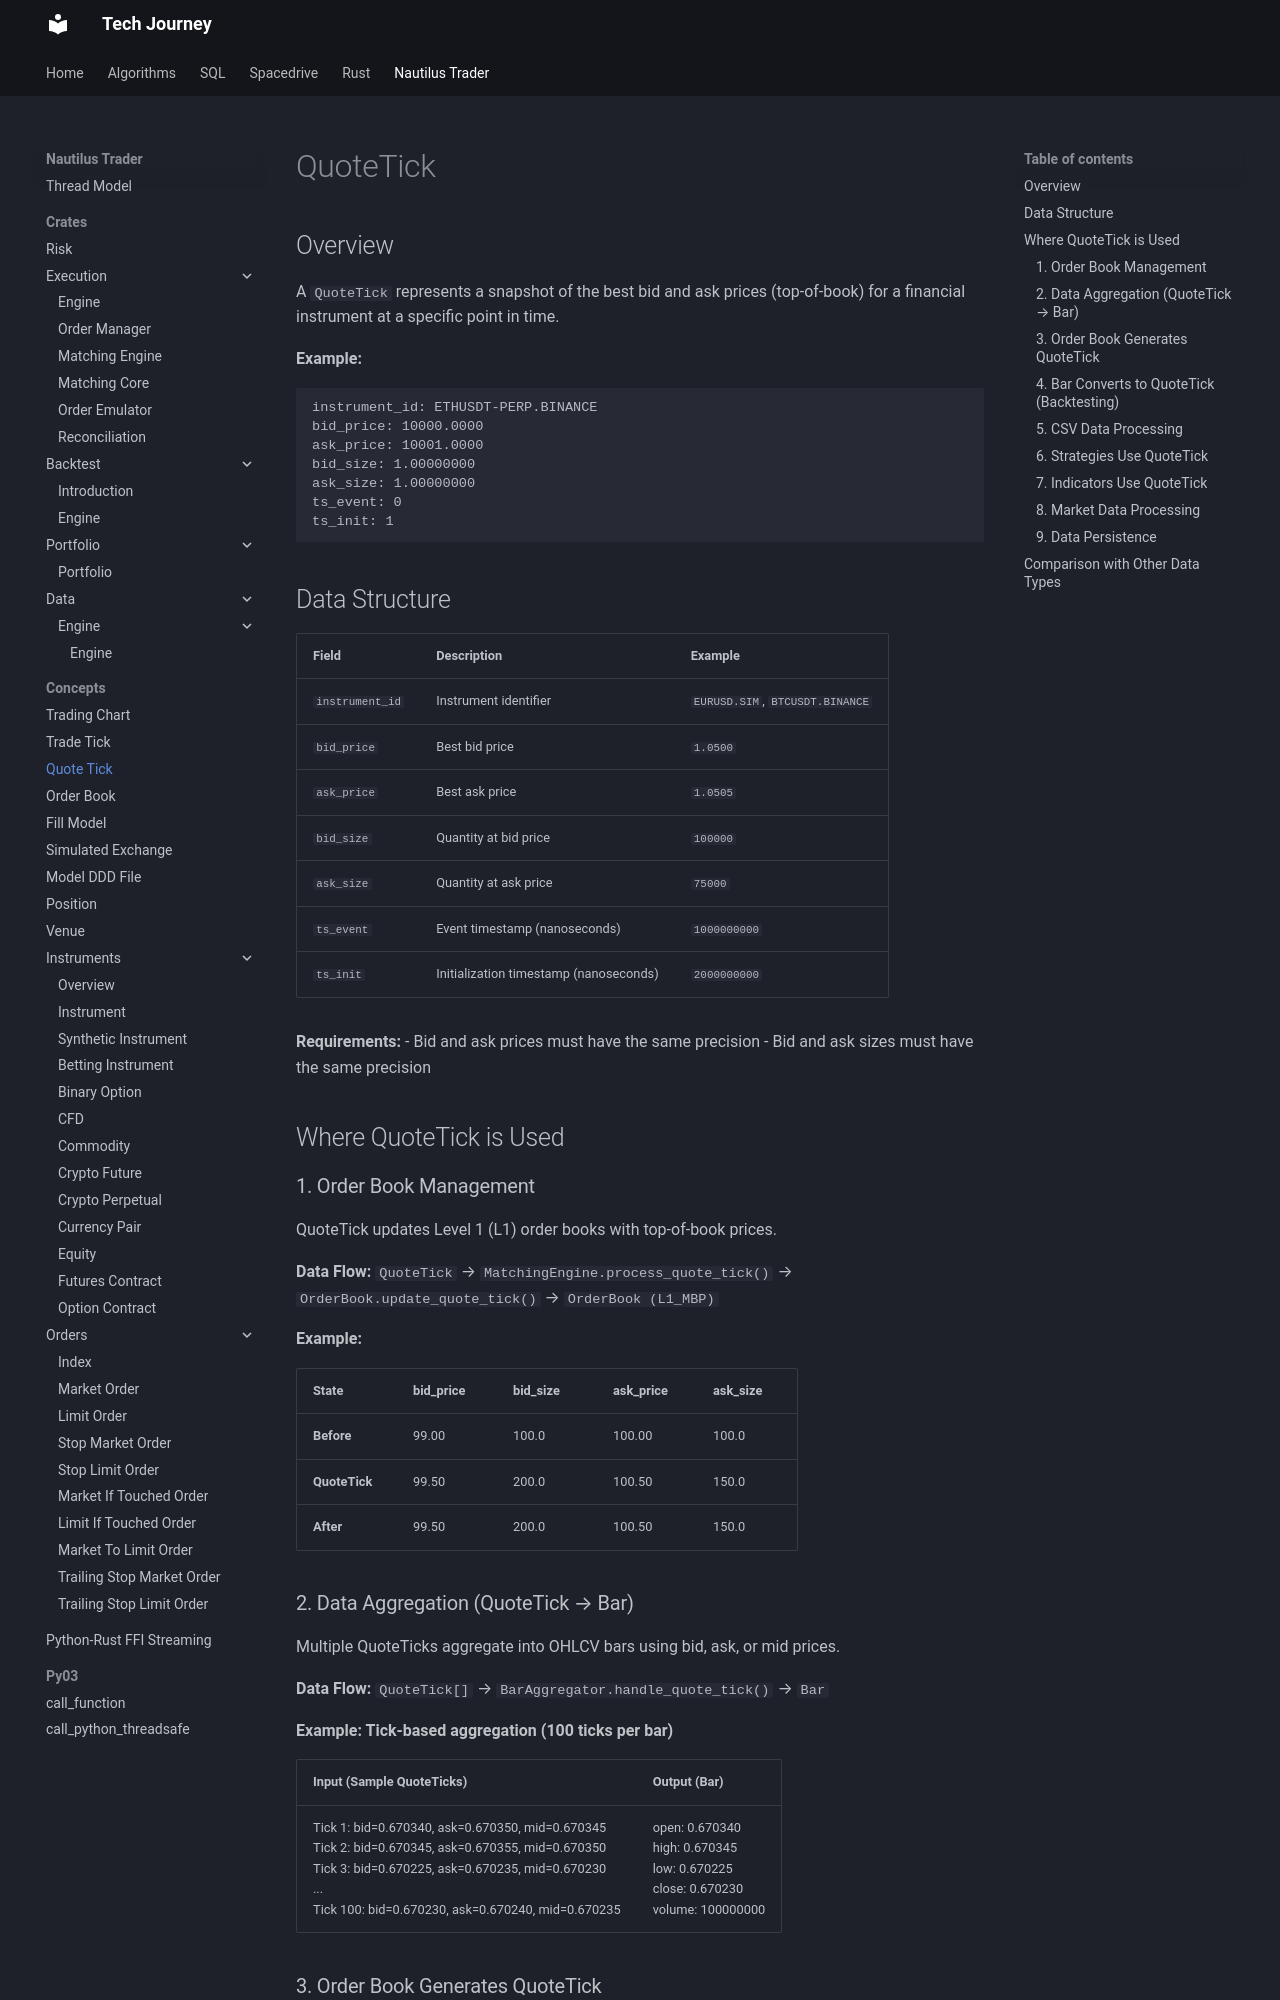

repository: hungknow/tech-journey · page: design/nautilus-trader/concepts/quote_tick/index.html · generator: mkdocs

# QuoteTick

## Overview

A `QuoteTick` represents a snapshot of the best bid and ask prices (top-of-book) for a financial instrument at a specific point in time.

**Example:**
```
instrument_id: ETHUSDT-PERP.BINANCE
bid_price: 10000.0000
ask_price: 10001.0000
bid_size: 1.00000000
ask_size: 1.00000000
ts_event: 0
ts_init: 1
```

## Data Structure

| Field | Description | Example |
|-------|-------------|---------|
| `instrument_id` | Instrument identifier | `EURUSD.SIM`, `BTCUSDT.BINANCE` |
| `bid_price` | Best bid price | `1.0500` |
| `ask_price` | Best ask price | `1.0505` |
| `bid_size` | Quantity at bid price | `100000` |
| `ask_size` | Quantity at ask price | `75000` |
| `ts_event` | Event timestamp (nanoseconds) | `1000000000` |
| `ts_init` | Initialization timestamp (nanoseconds) | `2000000000` |

**Requirements:**
- Bid and ask prices must have the same precision
- Bid and ask sizes must have the same precision

## Where QuoteTick is Used

### 1. Order Book Management

QuoteTick updates Level 1 (L1) order books with top-of-book prices.

**Data Flow:** `QuoteTick` → `MatchingEngine.process_quote_tick()` → `OrderBook.update_quote_tick()` → `OrderBook (L1_MBP)`

**Example:**

| State | bid_price | bid_size | ask_price | ask_size |
|-------|-----------|----------|-----------|----------|
| **Before** | 99.00 | 100.0 | 100.00 | 100.0 |
| **QuoteTick** | 99.50 | 200.0 | 100.50 | 150.0 |
| **After** | 99.50 | 200.0 | 100.50 | 150.0 |



### 2. Data Aggregation (QuoteTick → Bar)

Multiple QuoteTicks aggregate into OHLCV bars using bid, ask, or mid prices.

**Data Flow:** `QuoteTick[]` → `BarAggregator.handle_quote_tick()` → `Bar`

**Example: Tick-based aggregation (100 ticks per bar)**

| Input (Sample QuoteTicks) | Output (Bar) |
|---------------------------|--------------|
| Tick 1: bid=0.670340, ask=0.670350, mid=0.670345<br>Tick 2: bid=0.670345, ask=0.670355, mid=0.670350<br>Tick 3: bid=0.670225, ask=0.670235, mid=0.670230<br>...<br>Tick 100: bid=0.670230, ask=0.670240, mid=0.670235 | open: 0.670340<br>high: 0.670345<br>low: 0.670225<br>close: 0.670230<br>volume: 100000000 |
